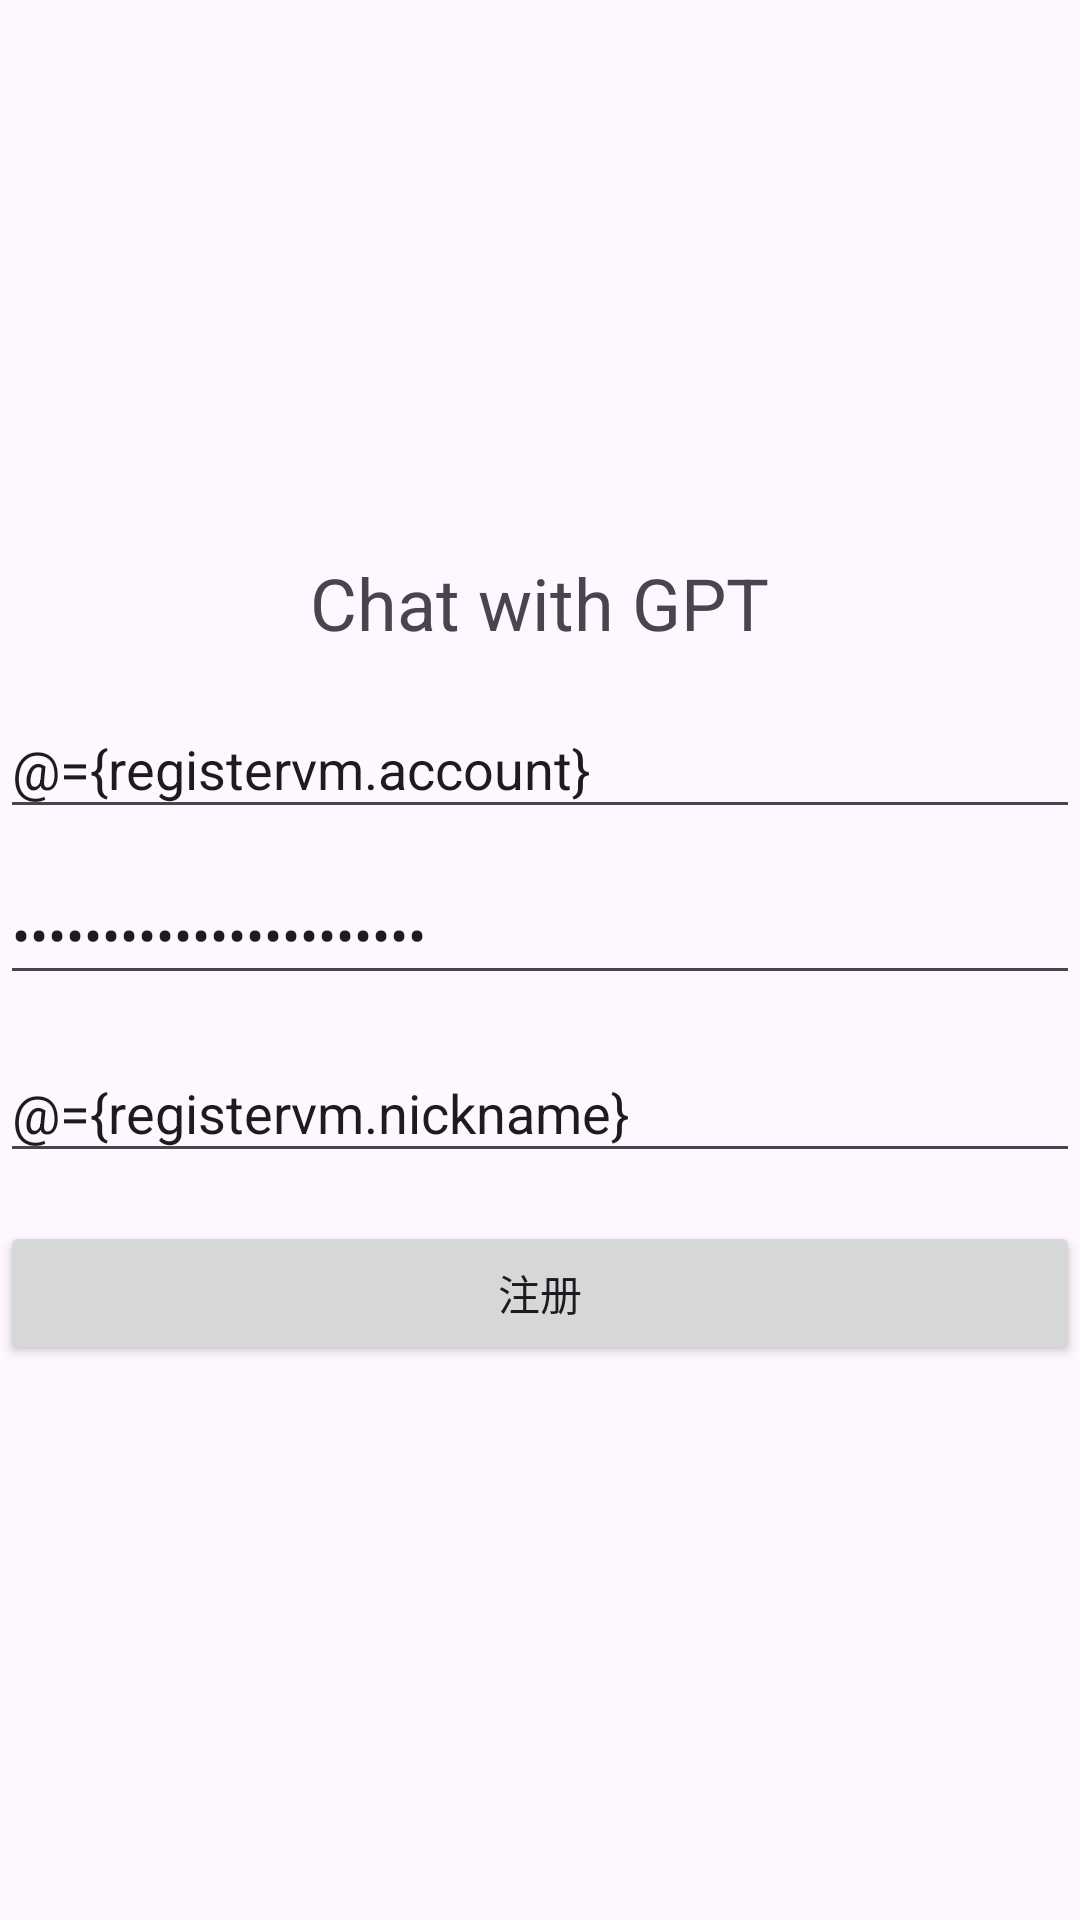

Reconstruct the res/layout file that produces this screen, plus the resources it refers to.
<!-- AndroidManifest.xml: application theme Theme.ChatGPTer -->
<!-- res/layout/activity_register.xml -->
<?xml version="1.0" encoding="utf-8"?>
<layout xmlns:android="http://schemas.android.com/apk/res/android"
    xmlns:app="http://schemas.android.com/apk/res-auto"
    xmlns:tools="http://schemas.android.com/tools">
    <data>
        <variable
            name="registervm"
            type="com.example.chatgpter.viewmodel.RegisterViewModel" />
    </data>
    <LinearLayout
        android:layout_width="match_parent"
        android:layout_height="match_parent"
        android:orientation="vertical"
        android:gravity="center">

    <TextView
        android:layout_width="wrap_content"
        android:layout_height="wrap_content"
        android:text="Chat with GPT"
        android:textSize="24sp"
        android:layout_marginBottom="16dp" />

    <EditText
        android:id="@+id/etAccount"
        android:layout_width="match_parent"
        android:layout_height="wrap_content"
        android:hint="账户"
        android:inputType="text"
        android:layout_marginBottom="12dp"
        android:text="@={registervm.account}"/>

    <EditText
        android:id="@+id/etPassword"
        android:layout_width="match_parent"
        android:layout_height="wrap_content"
        android:hint="密码"
        android:inputType="textPassword"
        android:layout_marginBottom="16dp"
        android:text="@={registervm.password}"/>

    <EditText
        android:id="@+id/etNickname"
        android:layout_width="match_parent"
        android:layout_height="wrap_content"
        android:hint="昵称"
        android:inputType="text"
        android:layout_marginBottom="16dp"
        android:text="@={registervm.nickname}"/>

    <Button
        android:id="@+id/btnRegister"
        android:layout_width="match_parent"
        android:layout_height="wrap_content"
        android:text="注册"
        android:onClick="@{registervm.onRegisterClicked}"/>
    </LinearLayout>
</layout>
<!-- resources referenced by this layout -->
<resources>
  <style name="Theme.ChatGPTer" parent="Base.Theme.ChatGPTer" />
  <style name="Base.Theme.ChatGPTer" parent="Theme.Material3.DayNight.NoActionBar">
      </style>
</resources>
